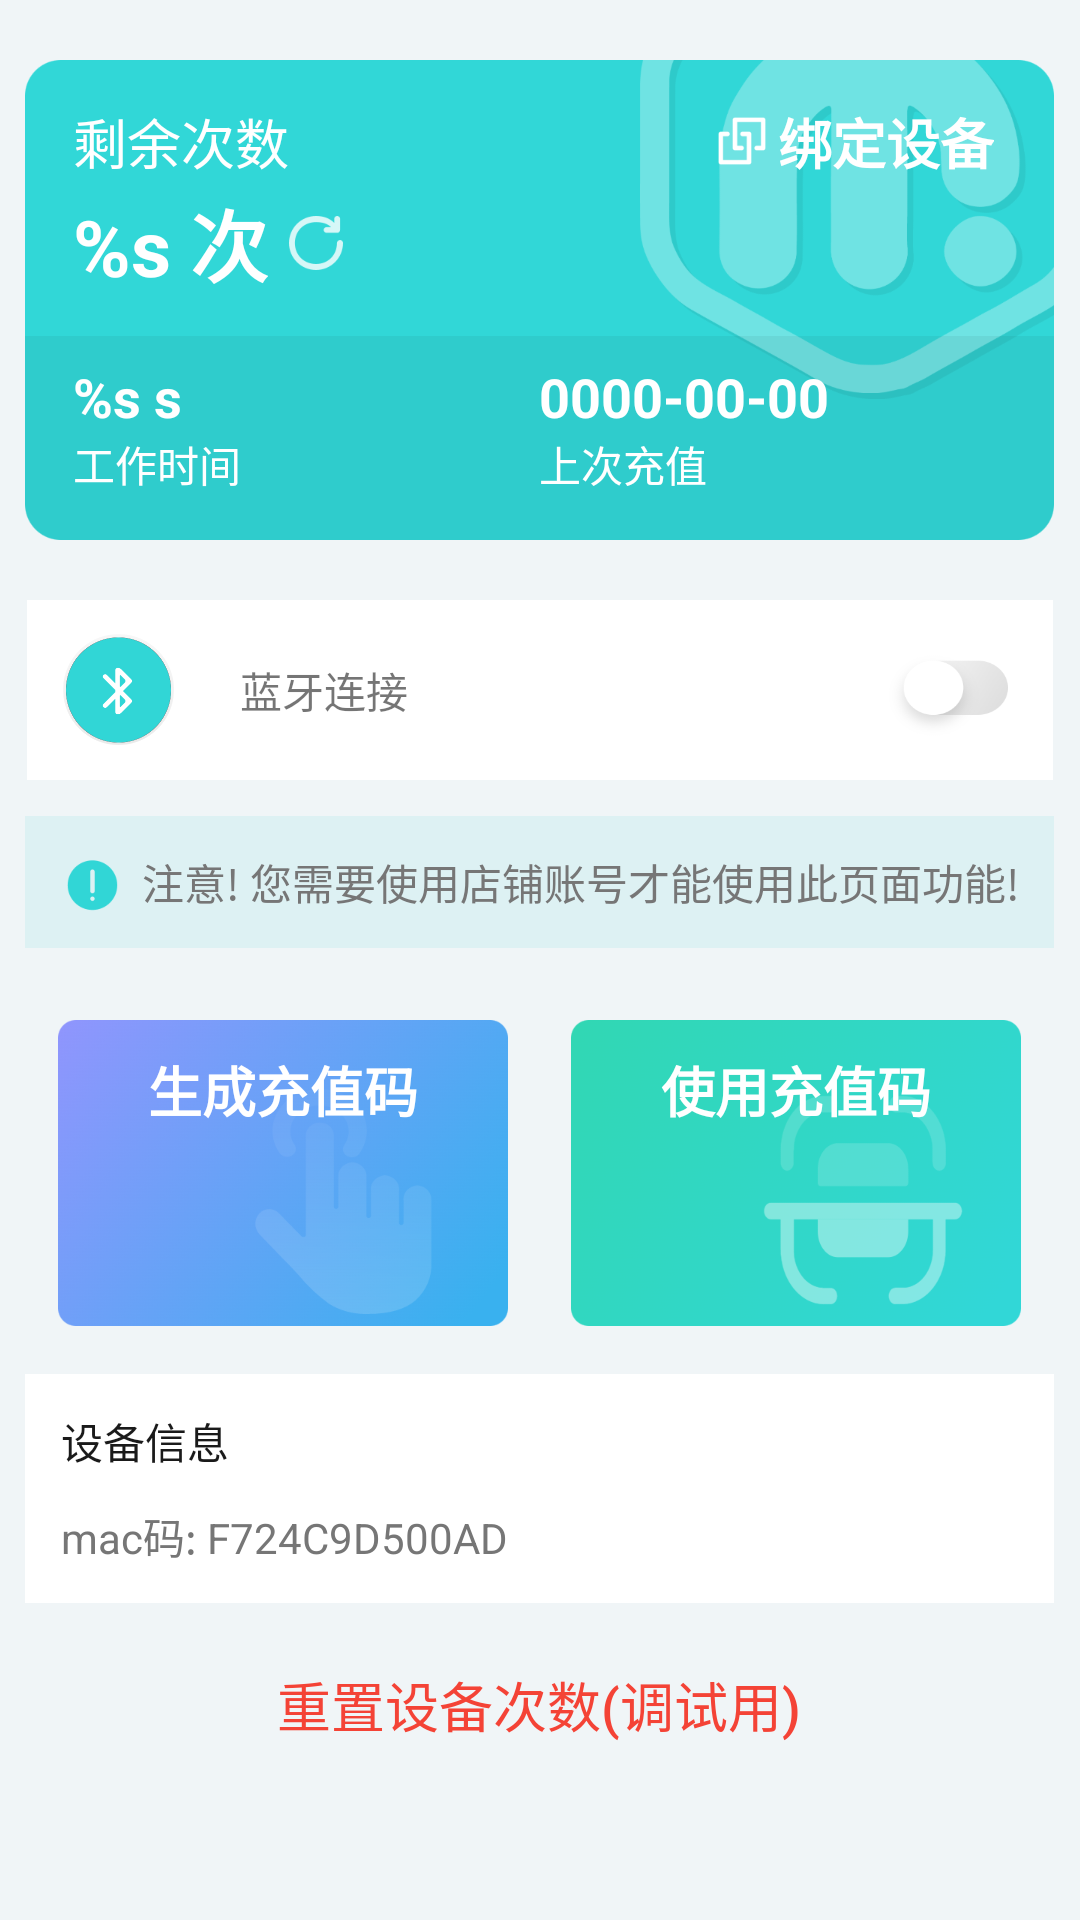

Produce the Android XML layout that renders to this screen, including the resource entries it uses.
<!-- AndroidManifest.xml: application theme Theme.Android_SmartRecharge -->
<!-- res/layout/fragment_device.xml -->
<?xml version="1.0" encoding="utf-8"?>
<layout xmlns:android="http://schemas.android.com/apk/res/android">

    <data>

    </data>


    <LinearLayout
        android:layout_width="match_parent"
        android:layout_height="match_parent"
        android:background="@color/device_fragment_bkg"
        android:fitsSystemWindows="true"
        android:gravity="center_horizontal"
        android:orientation="vertical">

        <LinearLayout
            android:layout_width="343dp"
            android:layout_height="160dp"
            android:layout_marginVertical="20dp"
            android:background="@mipmap/device_top"
            android:orientation="vertical"
            android:paddingHorizontal="16dp"
            android:paddingVertical="14dp">

            <LinearLayout
                android:layout_width="wrap_content"
                android:layout_height="64dp"
                android:orientation="horizontal">

                <LinearLayout
                    android:layout_width="114dp"
                    android:layout_height="64dp"
                    android:orientation="vertical">

                    <TextView
                        android:layout_width="wrap_content"
                        android:layout_height="26dp"
                        android:text="剩余次数"
                        android:textColor="@color/white"
                        android:textSize="18sp" />

                    <LinearLayout
                        android:layout_width="wrap_content"
                        android:layout_height="38dp"
                        android:layout_marginTop="2dp">

                        <TextView
                            android:id="@+id/remain_times"
                            android:layout_width="wrap_content"
                            android:layout_height="wrap_content"
                            android:text="@string/remainTimes"
                            android:textColor="@color/white"
                            android:textSize="26sp"
                            android:textStyle="bold" />

                        <Button
                            android:id="@+id/update"
                            android:layout_width="20dp"
                            android:layout_height="20dp"
                            android:layout_gravity="center_vertical"
                            android:layout_marginStart="6dp"
                            android:background="@mipmap/update" />
                    </LinearLayout>
                </LinearLayout>

                <LinearLayout
                    android:id="@+id/llt_bind"
                    android:layout_width="wrap_content"
                    android:layout_height="wrap_content"
                    android:layout_marginStart="101dp"
                    android:orientation="horizontal">

                    <ImageView
                        android:layout_width="16dp"
                        android:layout_height="16dp"
                        android:layout_gravity="center_vertical"
                        android:background="@mipmap/bind" />

                    <TextView
                        android:layout_width="wrap_content"
                        android:layout_height="wrap_content"
                        android:layout_marginStart="4dp"
                        android:text="绑定设备"
                        android:textColor="@color/white"
                        android:textSize="18sp"
                        android:textStyle="bold" />
                </LinearLayout>
            </LinearLayout>

            <LinearLayout
                android:layout_width="match_parent"
                android:layout_height="wrap_content"
                android:layout_marginTop="22dp"
                android:orientation="horizontal">

                <LinearLayout
                    android:layout_width="0dp"
                    android:layout_height="match_parent"
                    android:layout_weight="1"
                    android:orientation="vertical">

                    <TextView
                        android:id="@+id/work_time"
                        android:layout_width="wrap_content"
                        android:layout_height="wrap_content"
                        android:text="@string/seconds"
                        android:textColor="@color/white"
                        android:textSize="18sp"
                        android:textStyle="bold" />

                    <TextView
                        android:layout_width="wrap_content"
                        android:layout_height="wrap_content"
                        android:text="工作时间"
                        android:textColor="@color/white"
                        android:textSize="14sp" />
                </LinearLayout>

                <LinearLayout
                    android:layout_width="0dp"
                    android:layout_height="match_parent"
                    android:layout_weight="1"
                    android:orientation="vertical">

                    <TextView
                        android:id="@+id/last_recharge"
                        android:layout_width="wrap_content"
                        android:layout_height="wrap_content"
                        android:text="0000-00-00"
                        android:textColor="@color/white"
                        android:textSize="18sp"
                        android:textStyle="bold" />

                    <TextView
                        android:layout_width="wrap_content"
                        android:layout_height="wrap_content"
                        android:text="上次充值"
                        android:textColor="@color/white"
                        android:textSize="14sp" />
                </LinearLayout>
            </LinearLayout>
        </LinearLayout>

        <LinearLayout
            android:id="@+id/ble"
            android:layout_width="342dp"
            android:layout_height="60dp"
            android:background="@color/white"
            android:gravity="center_vertical"
            android:paddingHorizontal="12dp">

            <ImageView
                android:layout_width="37dp"
                android:layout_height="37dp"
                android:src="@mipmap/ic_ble" />

            <TextView
                android:layout_width="wrap_content"
                android:layout_height="wrap_content"
                android:layout_marginStart="22dp"
                android:text="蓝牙连接" />

            <ImageView
                android:layout_width="42dp"
                android:layout_height="31dp"
                android:layout_marginStart="158dp"
                android:layout_marginTop="2dp"
                android:background="@drawable/ble_selector" />

        </LinearLayout>

        <LinearLayout
            android:id="@+id/llt_tip"
            android:layout_width="343dp"
            android:layout_height="44dp"
            android:layout_gravity="center_horizontal"
            android:layout_marginTop="12dp"
            android:background="#DDF1F3"
            android:gravity="center">

            <ImageView
                android:layout_width="24dp"
                android:layout_height="24dp"
                android:src="@mipmap/prompt" />

            <TextView
                android:layout_width="wrap_content"
                android:layout_height="wrap_content"
                android:layout_marginStart="4dp"
                android:gravity="center"
                android:text="注意! 您需要使用店铺账号才能使用此页面功能!"
                android:textColor="#767676"
                android:textSize="14sp" />
        </LinearLayout>

        <LinearLayout
            android:layout_width="match_parent"
            android:layout_height="wrap_content"
            android:layout_marginTop="24dp"
            android:gravity="center">

            <TextView
                android:id="@+id/manual"
                android:layout_width="150dp"
                android:layout_height="102dp"
                android:layout_marginEnd="21dp"
                android:background="@mipmap/manual_recharge"
                android:gravity="center_horizontal"
                android:onClick="manualRecharge"
                android:paddingTop="10dp"
                android:text="生成充值码"
                android:textColor="@color/white"
                android:textSize="18sp"
                android:textStyle="bold" />

            <TextView
                android:id="@+id/scan"
                android:layout_width="150dp"
                android:layout_height="102dp"
                android:background="@mipmap/scan_input"
                android:gravity="center_horizontal"
                android:onClick="scanRecharge"
                android:paddingTop="10dp"
                android:text="使用充值码"
                android:textColor="@color/white"
                android:textSize="18sp"
                android:textStyle="bold" />

            <TextView
                android:id="@+id/product_entry"
                android:layout_width="102dp"
                android:layout_height="102dp"
                android:background="@mipmap/product_input"
                android:gravity="center_horizontal"
                android:onClick="entry"
                android:paddingTop="10dp"
                android:text="产品录入"
                android:textColor="@color/white"
                android:textSize="18sp"
                android:textStyle="bold"
                android:visibility="gone" />
        </LinearLayout>

        <LinearLayout
            android:layout_width="343dp"
            android:layout_height="wrap_content"
            android:layout_marginTop="16dp"
            android:background="@color/white"
            android:orientation="vertical"
            android:padding="12dp">

            <TextView
                android:layout_width="wrap_content"
                android:layout_height="wrap_content"
                android:text="设备信息"
                android:textColor="#1A1A1A"
                android:textSize="14sp" />

            <TextView
                android:id="@+id/info"
                android:layout_width="wrap_content"
                android:layout_height="wrap_content"
                android:layout_marginTop="11dp"
                android:text="mac码: F724C9D500AD"
                android:textColor="#767676"
                android:textSize="14sp" />
        </LinearLayout>

        <Button
            android:id="@+id/reset"
            android:layout_width="339dp"
            android:layout_height="wrap_content"
            android:layout_marginTop="10dp"
            android:background="@drawable/primary_btn"
            android:text="重置设备次数(调试用)"
            android:textColor="@color/red"
            android:textSize="18sp"
            android:visibility="visible" />
    </LinearLayout>
</layout>
<!-- resources referenced by this layout -->
<resources>
  <color name="device_fragment_bkg">#F0F5F7</color>
  <color name="red">#F44336</color>
  <color name="white">#FFFFFFFF</color>
  <!-- drawable ble_selector (drawable) -->
  <?xml version="1.0" encoding="utf-8"?>
  <selector xmlns:android="http://schemas.android.com/apk/res/android">
      <item android:drawable="@mipmap/ble_on" android:state_selected="true" />
      <item android:drawable="@mipmap/ble_off" android:state_selected="false" />
  </selector>
  <!-- mipmap bind: png bitmap (mipmap-hdpi, 764 bytes) -->
  <!-- mipmap device_top: png bitmap (mipmap-hdpi, 32407 bytes) -->
  <!-- mipmap ic_ble: png bitmap (mipmap-hdpi, 9395 bytes) -->
  <!-- mipmap manual_recharge: png bitmap (mipmap-hdpi, 102642 bytes) -->
  <!-- mipmap product_input: png bitmap (mipmap-hdpi, 34518 bytes) -->
  <!-- mipmap prompt: png bitmap (mipmap-hdpi, 1767 bytes) -->
  <!-- mipmap scan_input: png bitmap (mipmap-hdpi, 30298 bytes) -->
  <!-- mipmap update: png bitmap (mipmap-hdpi, 1879 bytes) -->
  <string name="remainTimes">%s 次</string>
  <string name="seconds">%s s</string>
  <style name="Theme.Android_SmartRecharge" parent="Base.Theme.Android_SmartRecharge" />
  <style name="Base.Theme.Android_SmartRecharge" parent="Theme.AppCompat.Light.NoActionBar">
  
          
          <item name="android:statusBarColor" tools:targetApi="l">?attr/colorPrimaryVariant</item>
          
      </style>
</resources>
